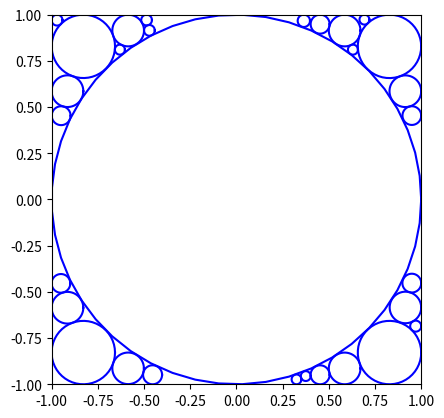

The script that saved this image:
#!/usr/bin/env python
# coding: utf-8

# In[1]:


#主要思想类似贪心算法的思想，在前一项满足r^2之和最大的条件下，寻找最大的内切圆。
#使用scipy库中的优化器minimize对新增圆圈的圆心坐标进行优化，从而实现最大外切圆的圆心定位。
import numpy as np
import random
import matplotlib.pyplot as plt
from scipy.optimize import minimize

#定义圆类
class circle:
    def __init__(self, radius = 0, x = 0, y = 0):
        self.radius = radius
        self.x = x
        self.y = y
    
#打印圆的半径和圆心坐标    
    def print_circle(self):
        print('radius={}, coordinate=({},{})'.format(self.radius, self.x, self.y))
    
#计算两圆心之间的距离
    def distance(c1, c2):       
        dis = ((c1.x-c2.x)**2+(c1.y-c2.y)**2)**0.5
        return dis
    
#判断新圆与现存圆是否相交，相交为0，全不相交为1 
    def ifcross(self, c_list):
        for c in c_list:
            r1 = self.radius
            r2 = c.radius
            rr = r1+r2
            dis = self.distance(c)
            if dis < rr:
                return 0
        return 1
        
#判断圆是否越界，越界为0，不越界为1 
    def ifexcess(self):
        x = self.x
        y = self.y
        r = self.radius
        left = abs(x - r)
        right = abs(x + r)
        upper = abs(y + r)
        lower = abs(y - r)
        if max(left, right, upper, lower) > 1:
            return 0
        return 1

#找出最大可行半径
def MaxR(c1, c_list):
    x = c1.x
    y = c1.y
    R_list = [1-x,1+x,1-y,1+y]
# 计算到其他各圆的距离
    for c in c_list:
            r = c.distance(c1) - c.radius
            R_list.append(r)
# 从中取最小值，即最大可行半径
    return min(R_list)

#需要优化的目标函数        
def func(c_list):
    return lambda x : 1 - MaxR(circle(x[0], x[1], x[2]), c_list)

#找出最优圆心
def opt_center(c, c_list):
    r = c.radius
    x = c.x
    y = c.y
    rxy = [r,x,y]
    bd_r = (0, 1)
    bd_x = (-1, 1)
    bd_y = (-1, 1)
    bds = (bd_r, bd_x, bd_y)       
    res = minimize(func(c_list), rxy, method='SLSQP', bounds=bds)
    c.x = res.x[1]
    c.y = res.x[2]
    c.radius = MaxR(c, c_list)
    return c

#找m个圆，使得每个圆在邻域内半径最大
def FindMaxCircuit(m):
    c_list = []
#逐步添加新的圆
    for i in range (m):
        r = 0
        x = random.uniform(-1, 1)
        y = random.uniform(-1, 1)
        c = circle(r, x, y)
#没有圆相交
        while not c.ifcross(c_list):           
            x = random.uniform(-1, 1)
            y = random.uniform(-1, 1)
            c = circle(r, x, y)
        c = opt_center(c, c_list)
        c_list.append(c)
    return c_list

def plot(c_list):
    plt.figure()
    plt.axes().set_aspect('equal')
    plt.xlim([-1,1])
    plt.ylim([-1,1])  
    theta = np.linspace(0,2*np.pi,50)
    for c in c_list: 
        plt.plot(c.x+c.radius*np.cos(theta),c.y+c.radius*np.sin(theta),'b') 
    plt.show()
    
if __name__ == "__main__":
    m = 30
    c_list = FindMaxCircuit(m)   
    RR = 0
    for c in c_list:
        RR += c.radius**2
        c.print_circle()
    print('for {} circles, the maximize sum of r^2 = {}'.format(m, RR))
    
    plot(c_list)


# In[ ]:





# In[ ]:





# In[ ]:




